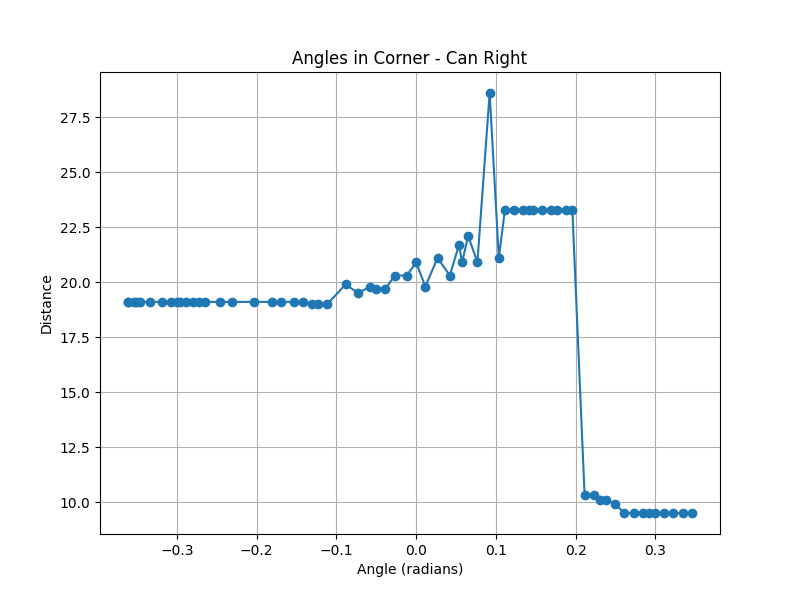

Values plotted in this chart, from the file beside it:
angle, distance, weight
-0.3609, 19.1, 0.0464
-0.3609, 19.1, 0.0464
-0.3533, 19.1, 0.04647
-0.3494, 19.1, 0.0465
-0.3456, 19.1, 0.04653
-0.3341, 19.1, 0.04664
-0.3187, 19.1, 0.04677
-0.3072, 19.1, 0.04687
-0.2995, 19.1, 0.04694
-0.2957, 19.1, 0.04697
-0.288, 19.1, 0.04704
-0.2803, 19.1, 0.04711
-0.2726, 19.1, 0.04718
-0.2649, 19.1, 0.04725
-0.2457, 19.1, 0.04742
-0.2304, 19.1, 0.04756
-0.2035, 19.1, 0.04781
-0.1805, 19.1, 0.04802
-0.1689, 19.1, 0.04813
-0.1536, 19.1, 0.04827
-0.1421, 19.1, 0.04838
-0.1306, 19.0, 0.04873
-0.1229, 19.0, 0.0488
-0.1114, 19.0, 0.04891
-0.08831, 19.9, 0.04702
-0.07295, 19.5, 0.04808
-0.0576, 19.8, 0.04753
-0.04992, 19.7, 0.04783
-0.0384, 19.7, 0.04794
-0.02688, 20.3, 0.0467
-0.01152, 20.3, 0.04684
-5.898059818321144e-17, 20.9, 0.04566
0.01152, 19.8, 0.04797
0.02688, 21.1, 0.04501
0.04224, 20.3, 0.04656
0.05376, 21.7, 0.04358
0.0576, 20.9, 0.04514
0.06528, 22.1, 0.04273
0.07679, 20.9, 0.04497
0.09215, 28.6, 0.03317
0.1037, 21.1, 0.04433
0.1114, 23.3, 0.04026
0.1229, 23.3, 0.04017
0.1344, 23.3, 0.04008
0.1421, 23.3, 0.04002
0.1459, 23.3, 0.03999
0.1574, 23.3, 0.0399
0.1689, 23.3, 0.03981
0.1766, 23.3, 0.03975
0.1881, 23.3, 0.03966
0.1958, 23.3, 0.0396
0.2112, 10.3, 0.08491
0.2227, 10.3, 0.08472
0.2304, 10.1, 0.08612
0.2381, 10.1, 0.086
0.2496, 9.9, 0.08738
0.2611, 9.5, 0.09051
0.2726, 9.5, 0.09031
0.2841, 9.5, 0.09012
0.2918, 9.5, 0.08999
... 5 more rows
